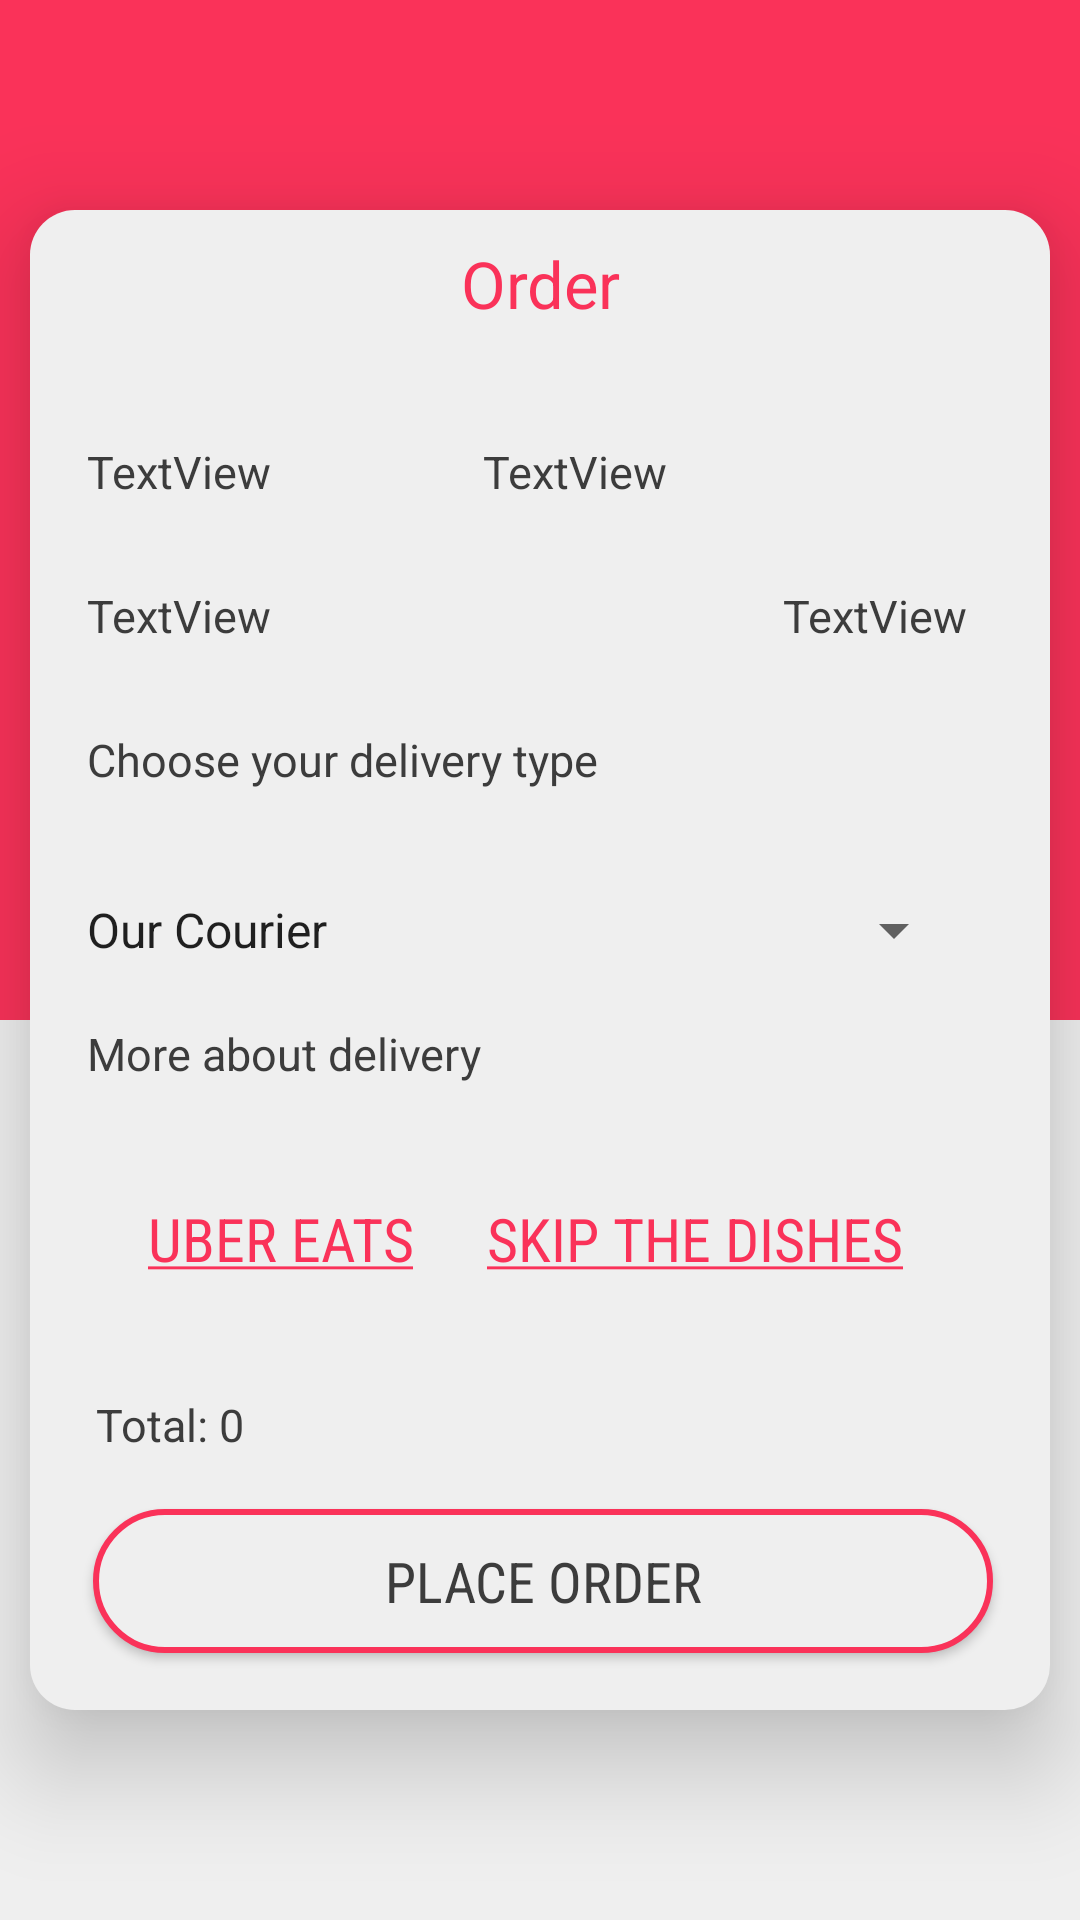

Reconstruct the res/layout file that produces this screen, plus the resources it refers to.
<!-- AndroidManifest.xml: application theme AppTheme -->
<!-- res/layout/activity_checkout.xml -->
<?xml version="1.0" encoding="utf-8"?>
<RelativeLayout xmlns:android="http://schemas.android.com/apk/res/android"
    xmlns:app="http://schemas.android.com/apk/res-auto"
    xmlns:tools="http://schemas.android.com/tools"
    android:layout_width="match_parent"
    android:layout_height="match_parent"
    android:background="@color/colorPrimary">
    
    <RelativeLayout
        android:layout_width="match_parent"
        android:layout_height="300dp"
        android:layout_alignParentStart="true"
        android:layout_alignParentBottom="true"
        android:background="@color/colorPrimaryLight"></RelativeLayout>

    <RelativeLayout
        android:layout_width="340dp"
        android:layout_height="500dp"
        android:layout_centerHorizontal="true"
        android:layout_centerVertical="true"
        android:background="@drawable/rounded_background"
        android:elevation="20dp">

        <TextView
            android:layout_width="match_parent"
            android:layout_height="wrap_content"
            android:layout_alignParentStart="true"
            android:layout_marginTop="30px"
            android:text="@string/order"
            android:textAlignment="center"
            android:textColor="@color/colorPrimary"
            android:textSize="65px" />

        <TextView
            android:id="@+id/textView2"
            android:layout_width="302dp"
            android:layout_height="39dp"
            android:layout_alignParentStart="true"
            android:layout_alignParentTop="true"
            android:layout_marginStart="19dp"
            android:layout_marginTop="173dp"
            android:text="Choose your delivery type"
            android:textColor="@color/colorPrimaryDark"
            android:textSize="15dp" />

        <TextView
            android:id="@+id/clientFirstName"
            android:layout_width="116dp"
            android:layout_height="38dp"
            android:layout_alignParentStart="true"
            android:layout_alignParentTop="true"
            android:layout_marginStart="19dp"
            android:layout_marginTop="77dp"
            android:text="TextView"
            android:textColor="@color/colorPrimaryDark"
            android:textSize="15dp" />

        <TextView
            android:id="@+id/clientLastName"
            android:layout_width="100dp"
            android:layout_height="41dp"
            android:layout_alignTop="@+id/clientFirstName"
            android:layout_alignParentEnd="true"
            android:layout_marginTop="0dp"
            android:layout_marginEnd="89dp"
            android:text="TextView"
            android:textColor="@color/colorPrimaryDark"
            android:textSize="15dp" />

        <TextView
            android:id="@+id/clientCardNumber"
            android:layout_width="222dp"
            android:layout_height="38dp"
            android:layout_alignStart="@+id/clientFirstName"
            android:layout_alignParentTop="true"
            android:layout_marginStart="0dp"
            android:layout_marginTop="125dp"
            android:text="TextView"
            android:textColor="@color/colorPrimaryDark"
            android:textSize="15dp" />

        <TextView
            android:id="@+id/cardExpiryDate"
            android:layout_width="69dp"
            android:layout_height="37dp"
            android:layout_alignTop="@+id/clientCardNumber"
            android:layout_marginStart="10dp"
            android:layout_marginTop="0dp"
            android:layout_toEndOf="@+id/clientCardNumber"
            android:text="TextView"
            android:textColor="@color/colorPrimaryDark"
            android:textSize="15dp" />

        <Spinner
            android:id="@+id/deliverySpinner"
            android:layout_width="301dp"
            android:layout_height="34dp"
            android:layout_alignParentStart="true"
            android:layout_alignParentTop="true"
            android:layout_marginStart="11dp"
            android:layout_marginTop="223dp"
            android:entries="@array/spinnerDelivery" />

        <TextView
            android:id="@+id/textView8"
            android:layout_width="302dp"
            android:layout_height="34dp"
            android:layout_alignStart="@+id/textView2"
            android:layout_alignParentTop="true"
            android:layout_marginStart="0dp"
            android:layout_marginTop="271dp"
            android:text="More about delivery"
            android:textColor="@color/colorPrimaryDark"
            android:textSize="15dp" />

        <TextView
            android:id="@+id/totalCost"
            android:layout_width="wrap_content"
            android:layout_height="wrap_content"
            android:layout_alignStart="@+id/textView2"
            android:layout_alignParentBottom="true"
            android:layout_marginStart="3dp"
            android:layout_marginBottom="85dp"
            android:text="Total: 0"
            android:textColor="@color/colorPrimaryDark"
            android:textSize="15dp" />

        <Button
            android:id="@+id/uberEats"
            style="@style/Base.Widget.AppCompat.Button.Borderless"
            android:layout_width="wrap_content"
            android:layout_height="wrap_content"
            android:layout_below="@+id/textView8"
            android:layout_alignStart="@+id/clientFirstName"
            android:layout_marginStart="8dp"
            android:layout_marginTop="14dp"
            android:fontFamily="sans-serif-condensed"
            android:text="@string/uber"
            android:textColor="@color/colorPrimary"
            android:textSize="20dp" />

        <Button
            android:id="@+id/skipTheDishes"
            style="@style/Base.Widget.AppCompat.Button.Borderless"
            android:layout_width="wrap_content"
            android:layout_height="wrap_content"
            android:layout_alignTop="@+id/uberEats"
            android:layout_alignParentEnd="true"
            android:layout_marginTop="0dp"
            android:layout_marginEnd="37dp"
            android:fontFamily="sans-serif-condensed"
            android:text="@string/skipTheDishes"
            android:textColor="@color/colorPrimary"
            android:textSize="20dp" />

        <Button
            android:id="@+id/orderButton"
            android:layout_width="300dp"
            android:layout_height="wrap_content"
            android:layout_alignEnd="@+id/textView2"
            android:layout_alignParentBottom="true"
            android:layout_marginBottom="19dp"
            android:background="@drawable/rounded_button"
            android:fontFamily="sans-serif-condensed"
            android:text="@string/placeOrder"
            android:textColor="@color/colorPrimaryDark"
            android:textSize="9pt" />
    </RelativeLayout>

</RelativeLayout>
<!-- resources referenced by this layout -->
<resources>
  <string-array name="spinnerDelivery">
          <item>Our Courier</item>
          <item>Uber Eats</item>
          <item>Skip the Dishes</item>
      </string-array>
  <color name="colorPrimary">#FA3259</color>
  <color name="colorPrimaryDark">#3C3C3C</color>
  <color name="colorPrimaryLight">#efefef</color>
  <!-- drawable rounded_background (drawable) -->
  <?xml version="1.0" encoding="utf-8"?>
  <selector xmlns:android="http://schemas.android.com/apk/res/android">
      <item>
          <shape android:shape="rectangle">
              
              <solid android:color="@color/colorPrimaryLight"/>
              <corners android:radius="15dp"/>
          </shape>
      </item>
  </selector>
  <!-- drawable rounded_button (drawable) -->
  <?xml version="1.0" encoding="utf-8"?>
  <selector xmlns:android="http://schemas.android.com/apk/res/android">
      <item>
          <shape android:shape="rectangle">
              
              <solid android:color="@color/colorPrimaryLight"/>
              <stroke
                  android:color="@color/colorPrimary"
                  android:width="2dp"
                  />
              <corners android:radius="35dp"/>
          </shape>
      </item>
  </selector>
  <string name="order">Order</string>
  <string name="placeOrder">Place Order</string>
  <string name="skipTheDishes"><u>Skip The Dishes</u></string>
  <string name="uber"><u>Uber Eats</u></string>
  <style name="AppTheme" parent="Theme.AppCompat.Light.DarkActionBar">
          
          <item name="colorPrimary">@color/colorPrimary</item>
          <item name="colorPrimaryDark">@color/colorPrimary</item>
          <item name="colorAccent">@color/colorPrimary</item>
      </style>
</resources>
